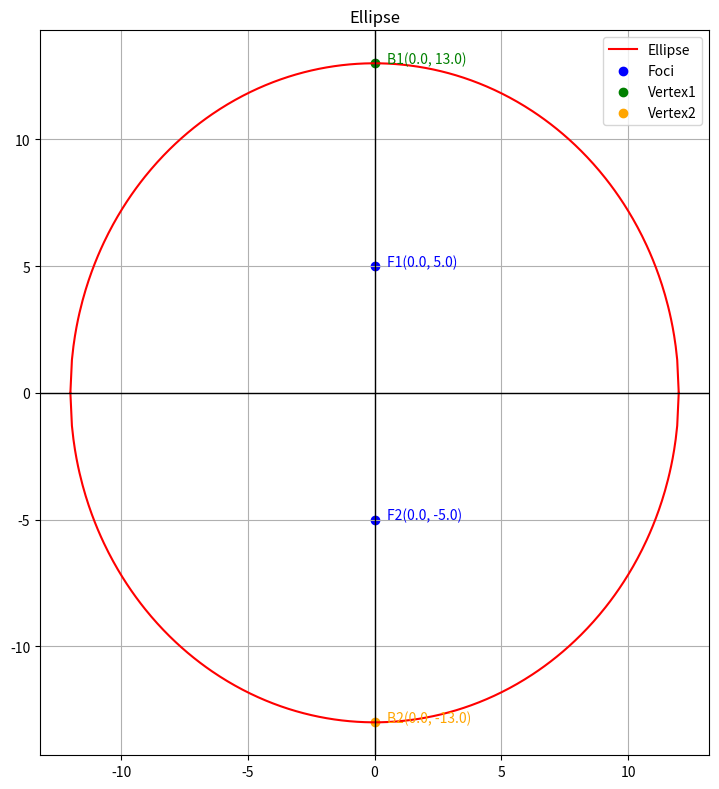

The script that saved this image: (Note: this script raises an exception after producing the figure.)
import numpy as np
import matplotlib.pyplot as plt
import os

# save figure in figs folder
figs_folder = os.path.join("..", "figs")

# Given ellipse parameters
f1 = (0.0, 5.0)
f2 = (0.0, -5.0)
vert = (0.0, 13.0)
vert2 = (0.0, -13.0)

# semi-major and semi-minor axes
b = vert[1]   # semi-major axis (along y-axis)
c_f = f1[1]   # distance to focus from origin
a = np.sqrt(b**2 - c_f**2)  # semi-minor axis (along x-axis)

# x and y values for ellipse
x_vals = np.linspace(-a, a, 400)
y_upper = b * np.sqrt(1 - (x_vals**2 / a**2))
y_lower = -y_upper

# Plotting
fig, ax = plt.subplots(figsize=(8, 8))
ax.plot(x_vals, y_upper, 'r')
ax.plot(x_vals, y_lower, 'r', label="Ellipse")

# plot foci
ax.scatter([f1[0], f2[0]], [f1[1], f2[1]], color="blue", label="Foci")
ax.text(f1[0] + 0.5, f1[1], f"F1{f1}", fontsize=10, color="blue")
ax.text(f2[0] + 0.5, f2[1], f"F2{f2}", fontsize=10, color="blue")

# plot vertices
ax.scatter([vert[0]], [vert[1]], color="green", label="Vertex1")
ax.text(vert[0] + 0.5, vert[1], f"B1{vert}", fontsize=10, color="green")

ax.scatter([vert2[0]], [vert2[1]], color="orange", label="Vertex2")
ax.text(vert2[0] + 0.5, vert2[1], f"B2{vert2}", fontsize=10, color="orange")

# center axes
ax.axhline(0, color='black', linewidth=1)
ax.axvline(0, color='black', linewidth=1)

# formatting
ax.set_aspect('equal')
ax.set_title("Ellipse")
ax.legend()
ax.grid(True)

# save figure
plt.tight_layout()
fig.savefig(os.path.join(figs_folder, "ellipse.png"))
plt.show()
